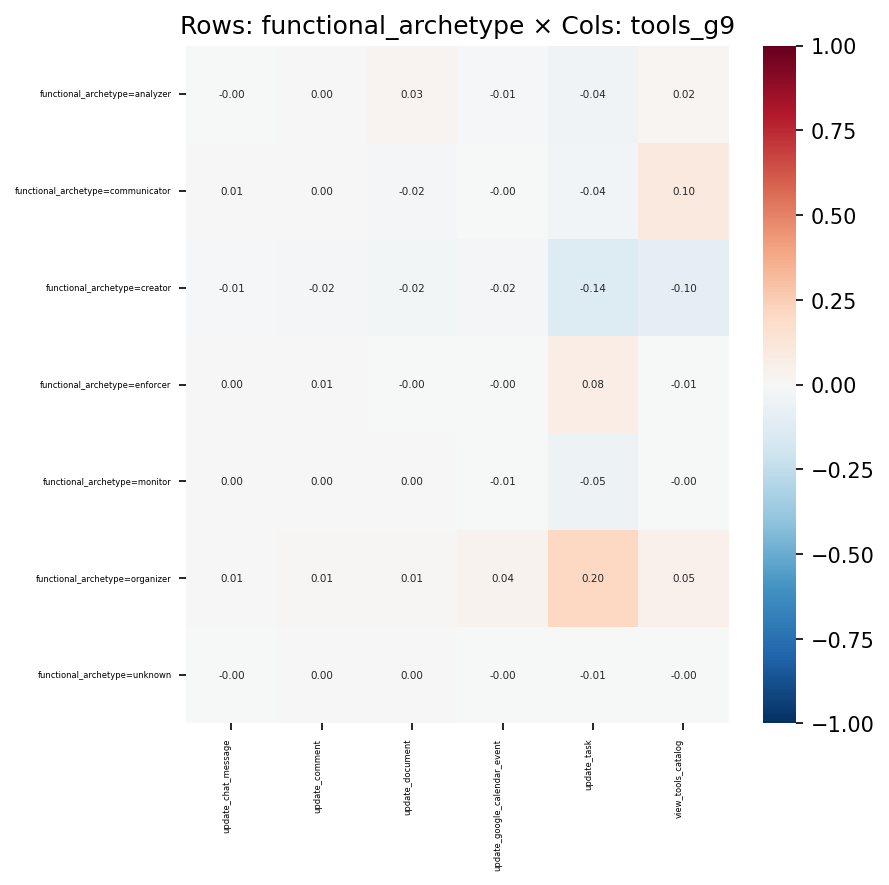

The data file committed next to this chart (first rows):
, update_chat_message, update_comment, update_document, update_google_calendar_event, update_task, view_tools_catalog
functional_archetype=analyzer, -0.001053, 0.002762, 0.02738, -0.007975, -0.04195, 0.01863
functional_archetype=communicator, 0.006376, 0.004585, -0.01758, -0.001679, -0.03558, 0.09627
functional_archetype=creator, -0.007823, -0.02121, -0.02411, -0.0219, -0.1399, -0.09651
functional_archetype=enforcer, 0.000699, 0.007015, -0.00333, -0.003789, 0.07718, -0.005858
functional_archetype=monitor, 9.813973841417873e-06, 0.003965, 0.002632, -0.007781, -0.05072, -0.002904
functional_archetype=organizer, 0.005989, 0.0131, 0.01438, 0.03743, 0.2039, 0.05187
functional_archetype=unknown, -0.0003465, 5.181091627438643e-05, 0.003917, -0.0009433, -0.005036, -0.001223
